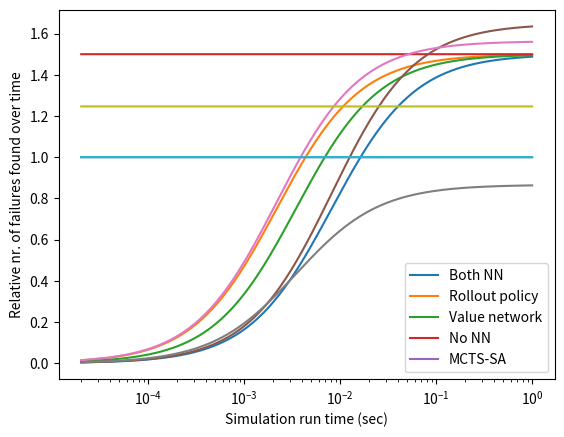

Recreate this plot in Python.
# %%
import matplotlib.pyplot as plt

rootPruneIncrease = 1.5

runtimeAdditions = {
    "Both NN": 0.008141,
    "Rollout policy": 0.002179,
    "Value network":0.003457,
    "No NN": 0,
    "MCTS-SA": 0
}

runtimes = []

for i in range(50000):
    runtimes.append((i+1)/50000)

# %%

relativeRuntime = {}

for setup in runtimeAdditions:
    relativeRuntime[setup] = []
    for runtime in runtimes:
        if setup == "MCTS-SA":
            relativeRuntime[setup].append(1)
        else:
            addition = runtimeAdditions[setup]
            RelativeR = rootPruneIncrease*runtime/(addition + runtime)
            relativeRuntime[setup].append(RelativeR)
    plt.plot(runtimes, relativeRuntime[setup])

plt.legend(list(runtimeAdditions.keys()), loc ='lower right')

plt.xscale('log',base=10) 
plt.xlabel('Simulation run time (sec)')
plt.ylabel('Relative nr. of iterations over time')
# plt.yscale('log',base=10) 

plt.show()

# %%


failureRate = {
    "Both NN": 39,
    "Rollout policy": 37,
    "Value network": 20.5,
    "No NN": 29.5,
    "MCTS-SA": 35.5
}

relativeFailure = {}
failuresOverTime = {}

for setup in runtimeAdditions:
    relativeFailure[setup] = []
    for runtime in runtimes:
        if setup == "MCTS-SA":
            relativeFailure[setup].append(1)
        else:
            addition = runtimeAdditions[setup]
            relatifeFailureRate = failureRate[setup]/failureRate["MCTS-SA"]
            RelativeR =  rootPruneIncrease*runtime/(addition + runtime)*relatifeFailureRate
            relativeFailure[setup].append(RelativeR)
    plt.plot(runtimes, relativeFailure[setup])

plt.legend(list(runtimeAdditions.keys()), loc ='lower right')

plt.xscale('log', base=10) 
plt.xlabel('Simulation run time (sec)')
plt.ylabel('Relative nr. of failures found over time')
# plt.yscale('log',base=10) 

plt.show()